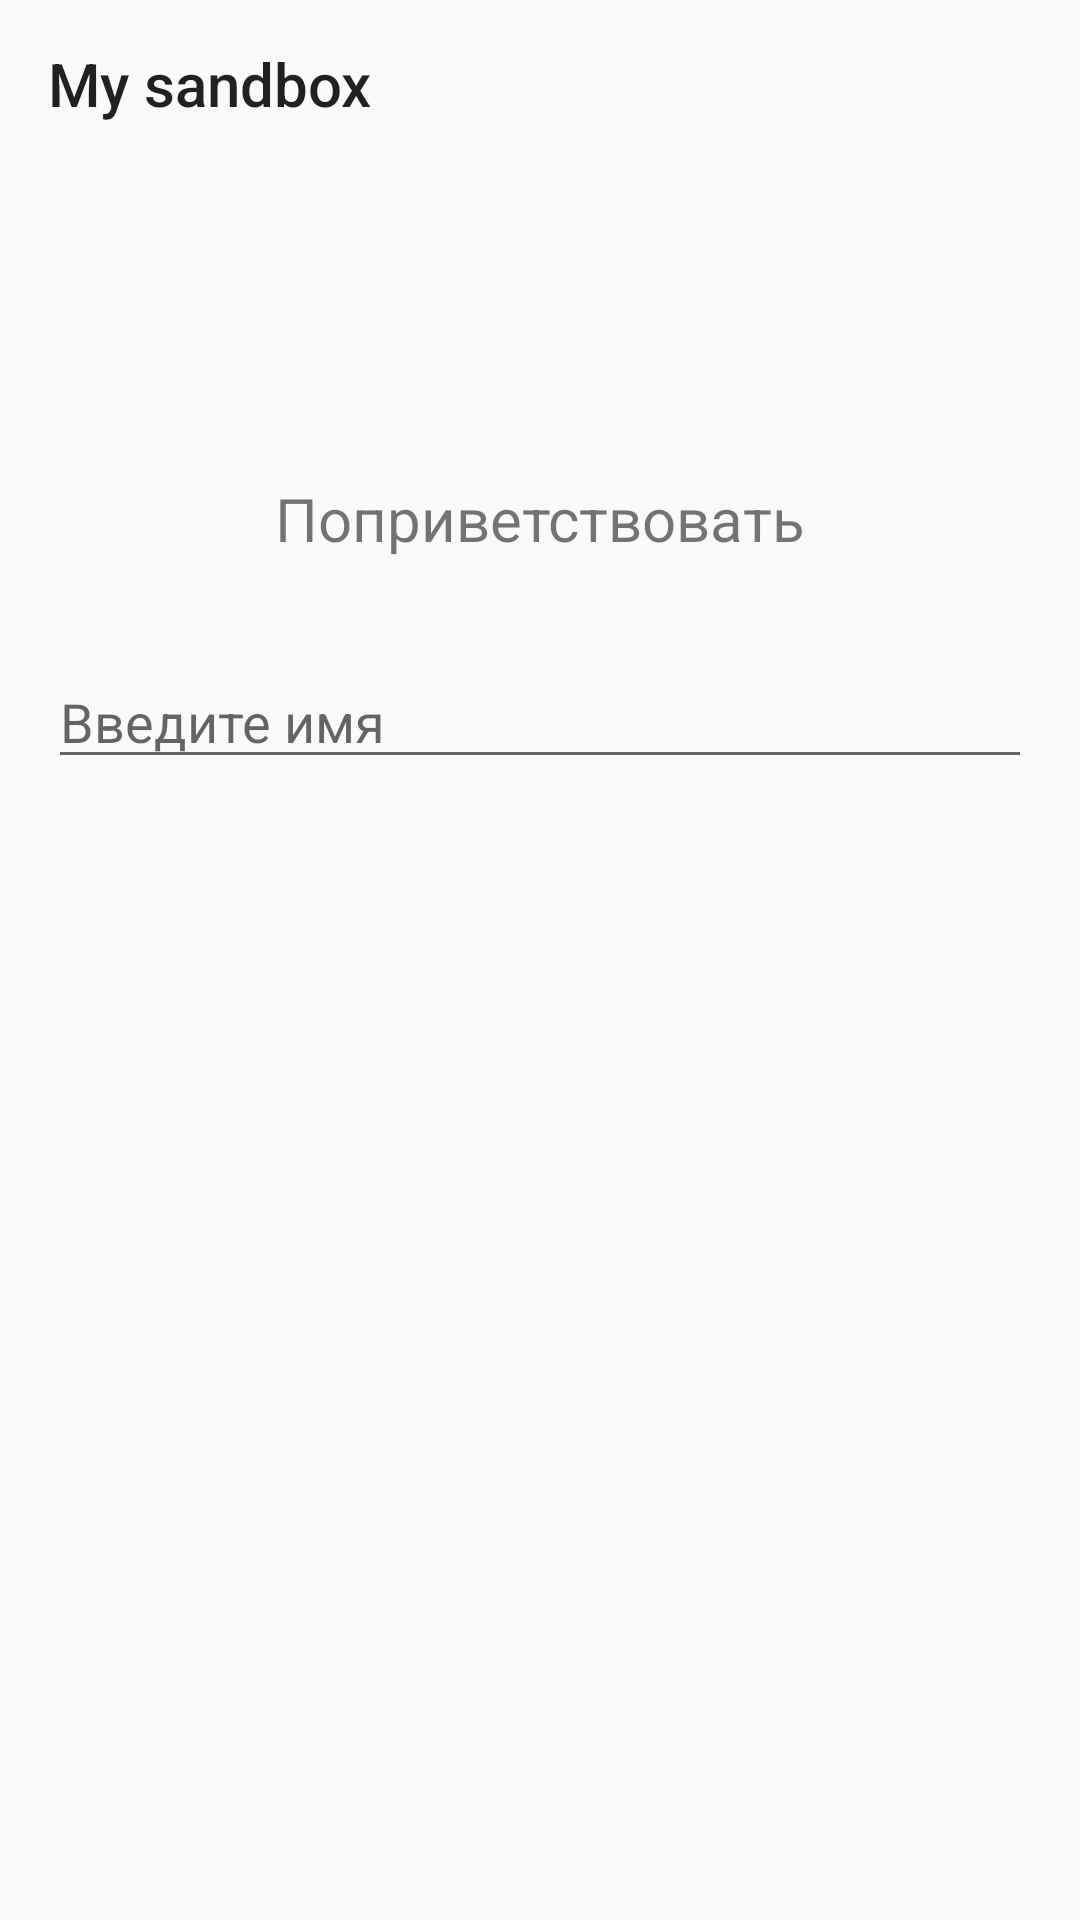

Produce the Android XML layout that renders to this screen, including the resource entries it uses.
<!-- AndroidManifest.xml: application theme AppTheme -->
<!-- res/layout/fragment_hello.xml -->
<?xml version="1.0" encoding="utf-8"?>
<androidx.constraintlayout.widget.ConstraintLayout
    xmlns:android="http://schemas.android.com/apk/res/android"
    xmlns:tools="http://schemas.android.com/tools"
    android:layout_width="match_parent"
    android:layout_height="match_parent"
    xmlns:app="http://schemas.android.com/apk/res-auto"
    tools:context=".ui.main.multiCall.MultiCallFragment">

    <include
        android:id="@+id/include"
        layout="@layout/include_toolbar"
        app:layout_constraintTop_toTopOf="parent"/>

    <TextView
        android:id="@+id/makeRequest"
        android:layout_width="wrap_content"
        android:layout_height="wrap_content"
        android:text="Поприветствовать"
        android:textSize="20sp"
        android:padding="12dp"
        android:background="@drawable/ripple"
        app:layout_constraintBottom_toBottomOf="parent"
        app:layout_constraintEnd_toEndOf="parent"
        app:layout_constraintStart_toStartOf="parent"
        app:layout_constraintTop_toTopOf="parent"
        app:layout_constraintVertical_bias="0.25"/>

    <EditText
        android:id="@+id/nameInput"
        android:hint="Введите имя"
        android:layout_width="match_parent"
        android:layout_height="wrap_content"
        android:layout_marginTop="20dp"
        android:layout_marginStart="16dp"
        android:layout_marginEnd="16dp"
        android:imeOptions="actionDone"
        app:layout_constraintTop_toBottomOf="@+id/makeRequest"/>

    <ProgressBar
        android:id="@+id/progressBar"
        android:layout_width="wrap_content"
        android:layout_height="wrap_content"
        android:visibility="gone"
        app:layout_constraintBottom_toBottomOf="parent"
        app:layout_constraintEnd_toEndOf="parent"
        app:layout_constraintStart_toStartOf="parent"
        app:layout_constraintTop_toTopOf="parent"/>

</androidx.constraintlayout.widget.ConstraintLayout>
<!-- res/layout/include_toolbar.xml (included above) -->
<?xml version="1.0" encoding="utf-8"?>
<androidx.appcompat.widget.Toolbar
    xmlns:android="http://schemas.android.com/apk/res/android"
    xmlns:app="http://schemas.android.com/apk/res-auto"
    android:id="@+id/toolbar"
    app:title="@string/app_name"
    android:layout_width="match_parent"
    android:layout_height="wrap_content" />
<!-- resources referenced by this layout -->
<resources>
  <!-- drawable ripple (drawable) -->
  <?xml version="1.0" encoding="utf-8"?>
  <ripple
      xmlns:android="http://schemas.android.com/apk/res/android"
      android:color="@color/gray_light">
  
      <item android:id="@android:id/mask">
          <shape android:shape="rectangle">
              <solid android:color="@color/white"/>
          </shape>
      </item>
  
      <item>
          <shape android:shape="rectangle">
              <solid android:color="@color/transparent"/>
              <corners android:radius="4dp"/>
          </shape>
      </item>
  
  </ripple>
  <string name="app_name">My sandbox</string>
  <style name="AppTheme" parent="Theme.AppCompat.Light.NoActionBar">
          <item name="colorPrimary">@color/colorPrimary</item>
          <item name="colorPrimaryDark">@color/colorPrimaryDark</item>
          <item name="colorAccent">@color/colorAccent</item>
      </style>
  <color name="gray_light">#CCC</color>
  <color name="white">#FFF</color>
  <color name="transparent">#00FFFFFF</color>
  <color name="colorPrimary">#008577</color>
  <color name="colorPrimaryDark">#00574B</color>
  <color name="colorAccent">#D81B60</color>
</resources>
